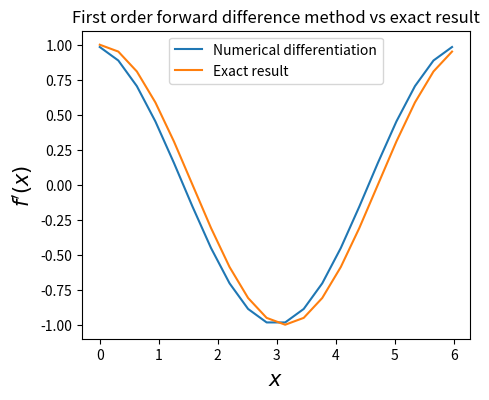
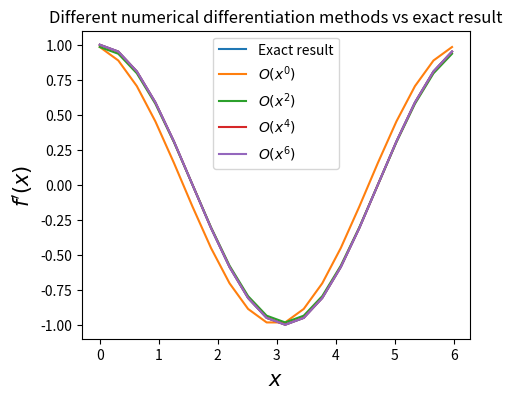
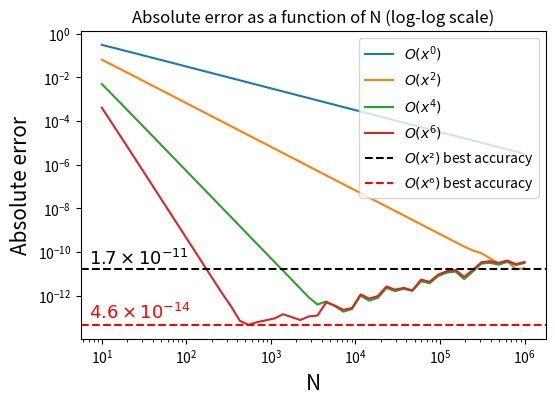
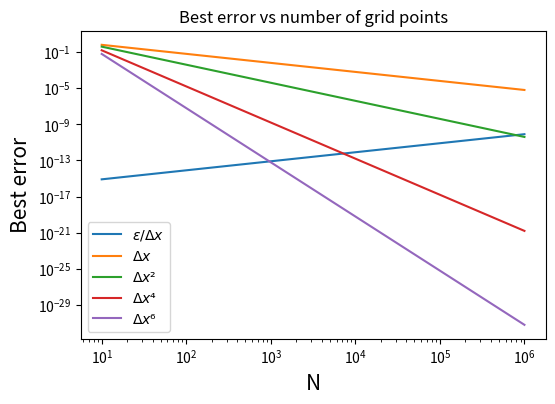

Recreate these plots in Python, in order.
"""Problem 2.1."""
from __future__ import annotations

from typing import Callable

import matplotlib.pyplot as plt
import numpy as np
from numpy.typing import NDArray


def forward_diff(
    func: Callable,
    x: NDArray[np.float64],
    dx: float,
) -> NDArray[np.float64]:
    """Differentiate function using forward difference method on grid x."""
    return (func(x + dx) - func(x)) / dx


def generalized_diff(
    func: Callable,
    x: float,
    dx: float,
    coeff: NDArray[np.float64],
) -> NDArray[np.float64]:
    """Calculate the numerical derivative using the coefficients."""
    fs = np.array([func(x + a * dx) for a in range(-3, 4)])
    return 1 / dx * np.dot(coeff, fs)


N: int = 20
x: NDArray[np.float64] = np.linspace(0, 2 * np.pi, N, endpoint=False)
dx: float = 2 * np.pi / N
diffx = forward_diff(np.sin, x, dx)
cosx: NDArray[np.float64] = np.cos(x)

plt.figure(figsize=(5, 4))
plt.plot(x, diffx, label="Numerical differentiation")
plt.plot(x, cosx, label="Exact result")
plt.ylabel(r"$f'(x)$", fontsize=15)
plt.xlabel(r"$x$", fontsize=15)
plt.title("First order forward difference method vs exact result")
plt.legend()
plt.show()

coeff_mat = [
    np.array([0, 0, 0, -1, 1, 0, 0]),
    np.array([0, 0, -0.5, 0, 0.5, 0, 0]),
    np.array([0, 1 / 12, -2 / 3, 0, 2 / 3, -1 / 12, 0]),
    np.array([-1 / 60, 3 / 20, -3 / 4, 0, 3 / 4, -3 / 20, 1 / 60]),
]
max_abs_err: list[float] = []
plt.figure(figsize=(5, 4))
plt.plot(x, cosx, label="Exact result")
for index, array in enumerate(coeff_mat):
    deriv = generalized_diff(np.sin, x, dx, array)
    max_abs_err.append(
        np.amax(
            np.abs(deriv - cosx),
        ),
    )
    plt.plot(x, deriv, label=rf"$O(x^{2*index})$")
plt.ylabel(r"$f'(x)$", fontsize=15)
plt.xlabel(r"$x$", fontsize=15)
plt.title("Different numerical differentiation methods vs exact result")
plt.legend()
plt.show()
print(f"\n Maximum absolute errors: \n {max_abs_err}")

Nlog: NDArray[np.int64] = np.logspace(1, 6, 50, dtype=int)
max_abs_err_N: list[float] = []

for index, array in enumerate(coeff_mat):
    for N1 in Nlog:
        x1: NDArray[np.float64] = np.linspace(0, 2 * np.pi, N1, endpoint=False)
        dx1: float = 2 * np.pi / N1
        deriv = generalized_diff(np.sin, x1, dx1, array)
        cosx1: NDArray[np.float64] = np.cos(x1)
        max_abs_err_N.append(
            np.amax(
                np.abs(deriv - cosx1),
            ),
        )

max_abs_err_N: NDArray[np.float64] = np.array(max_abs_err_N).reshape(-1, 50)

plt.figure(figsize=(6, 4))
for i in range(len(max_abs_err_N)):
    plt.plot(Nlog, max_abs_err_N[i], label=rf"$O(x^{2*i})$")
plt.axhline(
    np.amin(max_abs_err_N[1]),
    linestyle="dashed",
    label=r"$O(x²)$ best accuracy",
    color="black",
)
plt.text(
    7,
    np.amin(max_abs_err_N[1]) + 1e-11,
    r"$1.7 \times 10^{-11}$",
    color="black",
    fontsize=13,
)
plt.axhline(
    np.amin(max_abs_err_N[-1]),
    linestyle="dashed",
    label=r"$O(x⁶)$ best accuracy",
    color="red",
)
plt.text(
    7,
    np.amin(max_abs_err_N[-1]) + 5e-14,
    r"$4.6 \times 10^{-14}$",
    color="red",
    fontsize=13,
)
plt.xscale("log")
plt.yscale("log")
plt.title("Absolute error as a function of N (log-log scale)")
plt.xlabel("N", fontsize=15)
plt.ylabel("Absolute error", fontsize=15)
plt.legend()
plt.show()

dxs: NDArray[np.float64] = 2 * np.pi / Nlog
eps: float = 5e-16
plt.figure(figsize=(6, 4))
plt.plot(Nlog, eps / dxs, label=r"$\epsilon/\Delta x$")
plt.plot(Nlog, dxs, label=r"$\Delta x$")
plt.plot(Nlog, dxs**2, label=r"$\Delta x²$")
plt.plot(Nlog, dxs**4, label=r"$\Delta x⁴$")
plt.plot(Nlog, dxs**6, label=r"$\Delta x⁶$")
plt.xscale("log")
plt.yscale("log")
plt.xlabel("N", fontsize=15)
plt.ylabel("Best error", fontsize=15)
plt.title("Best error vs number of grid points")
plt.legend()
plt.show()
